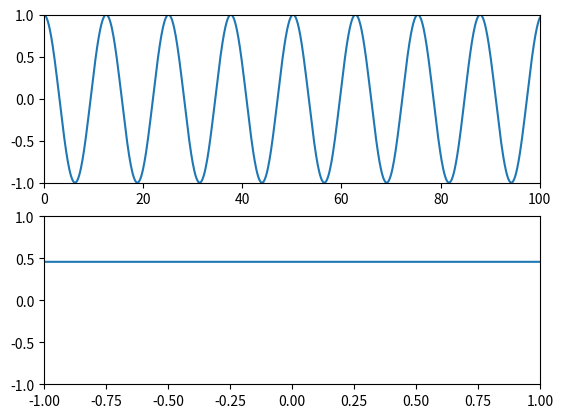

Write Python code to recreate this figure.
import numpy as np
import matplotlib.pyplot as plt
from matplotlib import animation
from scipy.fftpack import fft, ifft, fftfreq, fftshift

def sin(x, f, t):
    return np.cos(f*x + t)

class sinevolve(object):
    def __init__(self, x, y, f, dt, t, k):
        self.x = x
        self.dx = x[1] -x[0]
        self.N = len(x)
        self.sinx = y
        self.sink = fft(self.sinx)
        self.f = f
        self.t = t
        self.dt = dt
        self.k = k
        self.dk = k[1] - k[0]

    def evolvt(self, dt, Nstep):
        for i in range(Nstep):
            self.sinx = sin(self.x, self.f, self.t)
            self.t += self.dt
            self.sink = fft(self.sinx)

    def get_k(self):
        return self.sink

    def get_k_range(self):
        return self.k

    def get_t(self):
        return self.t

    def get_y(self):
        return self.sinx

    def get_x(self):
        return self.x


#Setting up x
N = 2**15
dx = 0.1
a = dx * N
#x = dx * (np.arange(N) - 0.5 * N)
x = np.linspace(0, N*dx, N)
xmax = -x[0]


#dk = 2*np.pi / a
#k = -(a/2) + dk * np.arange(N)
k = fftfreq(N, dx/(2*np.pi))
k = fftshift(k)


#Setting up time
f = 0.5
t = 0
dt = 0.1
Nstep = 10
t_max = 120
frames = int(t_max / float(Nstep * dt))

sinx = [sin(j, f, t) for j in x]
s = sinevolve(x, sinx, f, dt, t, k)

#Plotting
fig = plt.figure()
ax1 = fig.add_subplot(211)
sin_line, = ax1.plot([], [])

ax1.set_xlim(x[0], 100)
ax1.set_ylim(-1, 1)

ax2 = fig.add_subplot(212)
k_line, = ax2.plot([], [])
ax2.set_xlim(-1,1)
ax2.set_ylim(-1,1)

def init():
    sin_line.set_data(x, sinx)
    k_line.set_data(s.get_k_range(), s.get_k())
    return sin_line, k_line,

def animate(i):
    s.evolvt(dt, Nstep)
    sin_line.set_data(s.get_x(), s.get_y())
    k_line.set_data(s.get_k_range(), 1/N * abs(fftshift(s.get_k())))
    return sin_line, k_line,

anim = animation.FuncAnimation(fig, animate, init_func=init,
                               frames=frames, interval=30, blit=True)
plt.show()
